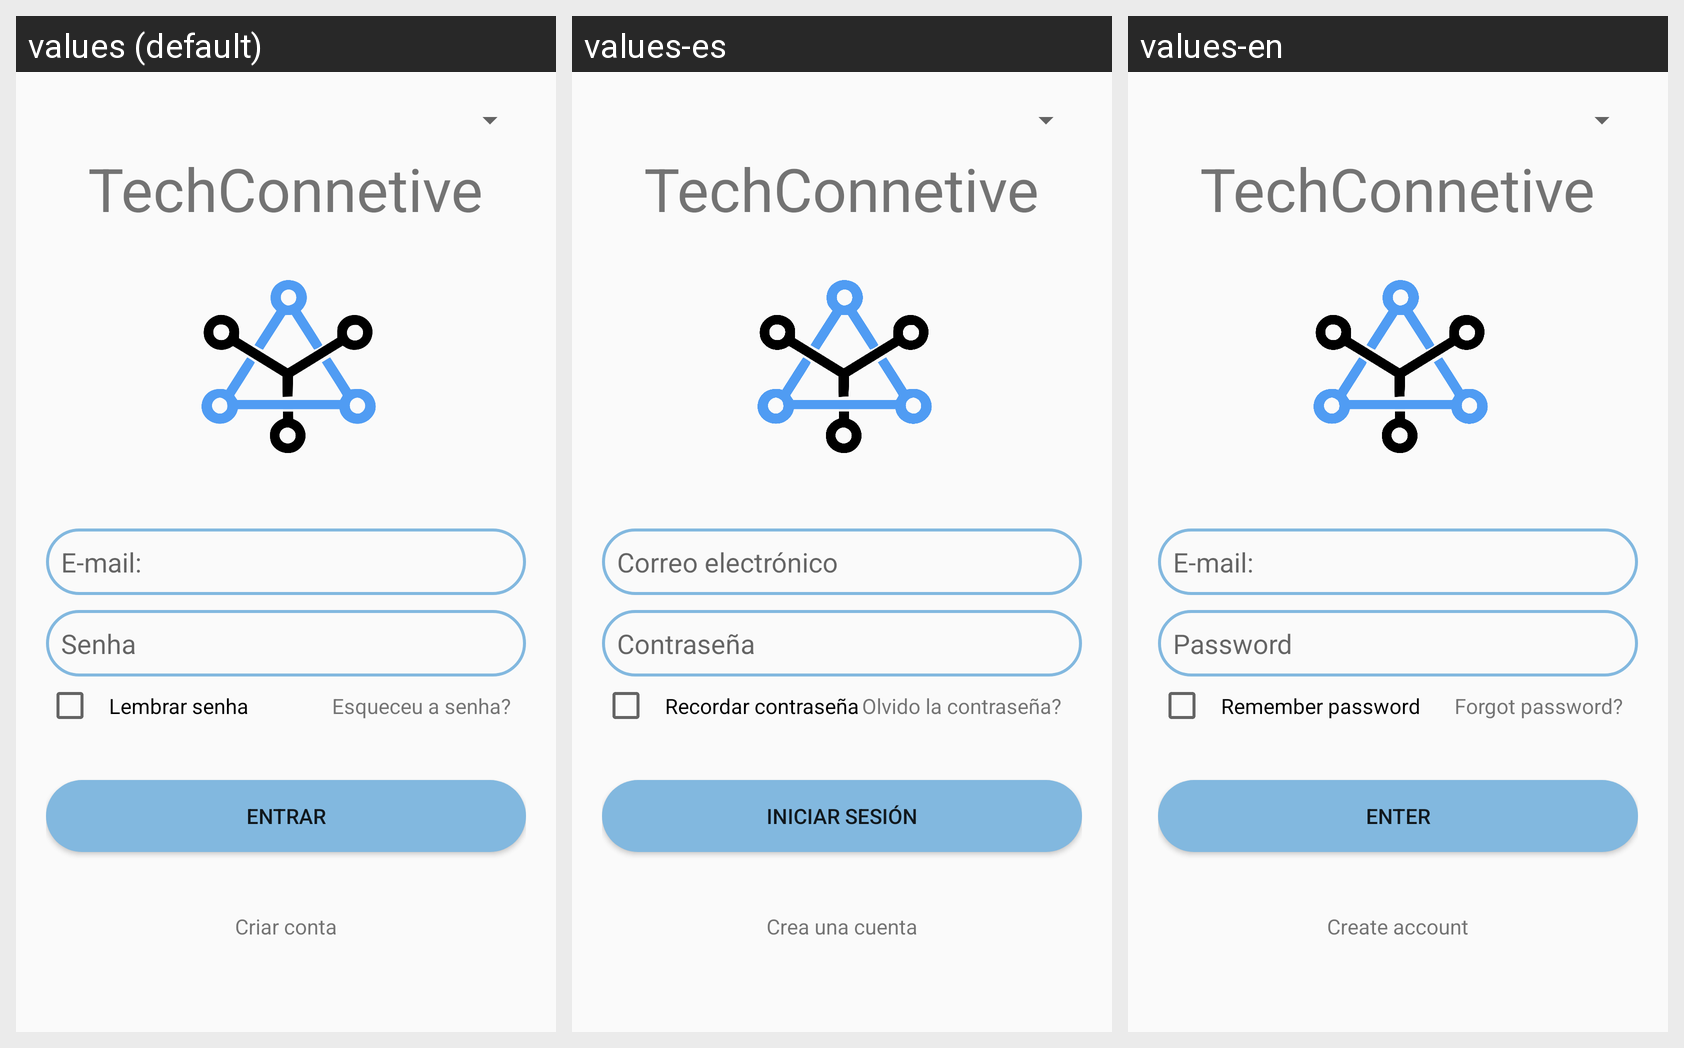

Locale-by-locale string values for the Android screen shown in this grid:
Android screen res/layout/activity_main.xml rendered under 3 locales, left to right: values (default), values-es, values-en. Device: Nexus 5 (rendered at 1080×1920; each locale shown at half size, 540×960, under a caption strip naming it); theme LoginPage.
Strings drawn on this screen, with the default value and each locale's value (text and hints the layout hard-codes, and strings that could not be matched under every locale, appear in the picture but are not listed):

app_name
  values: TechConnetive
  values-es: TechConnetive
  values-en: TechConnetive

e_mail
  values: E-mail:
  values-es: Correo electrónico
  values-en: E-mail:

hint_senha
  values: Senha
  values-es: Contraseña
  values-en: Password

txt_salvar_credenciais
  values: Lembrar senha
  values-es: Recordar contraseña
  values-en: Remember password

txt_troca_senha
  values: Esqueceu a senha?
  values-es: Olvido la contraseña? 
  values-en: Forgot password?

btn_logar
  values: Entrar
  values-es: Iniciar sesión
  values-en: Enter

txt_criar_conta
  values: Criar conta
  values-es: Crea una cuenta
  values-en: Create account
